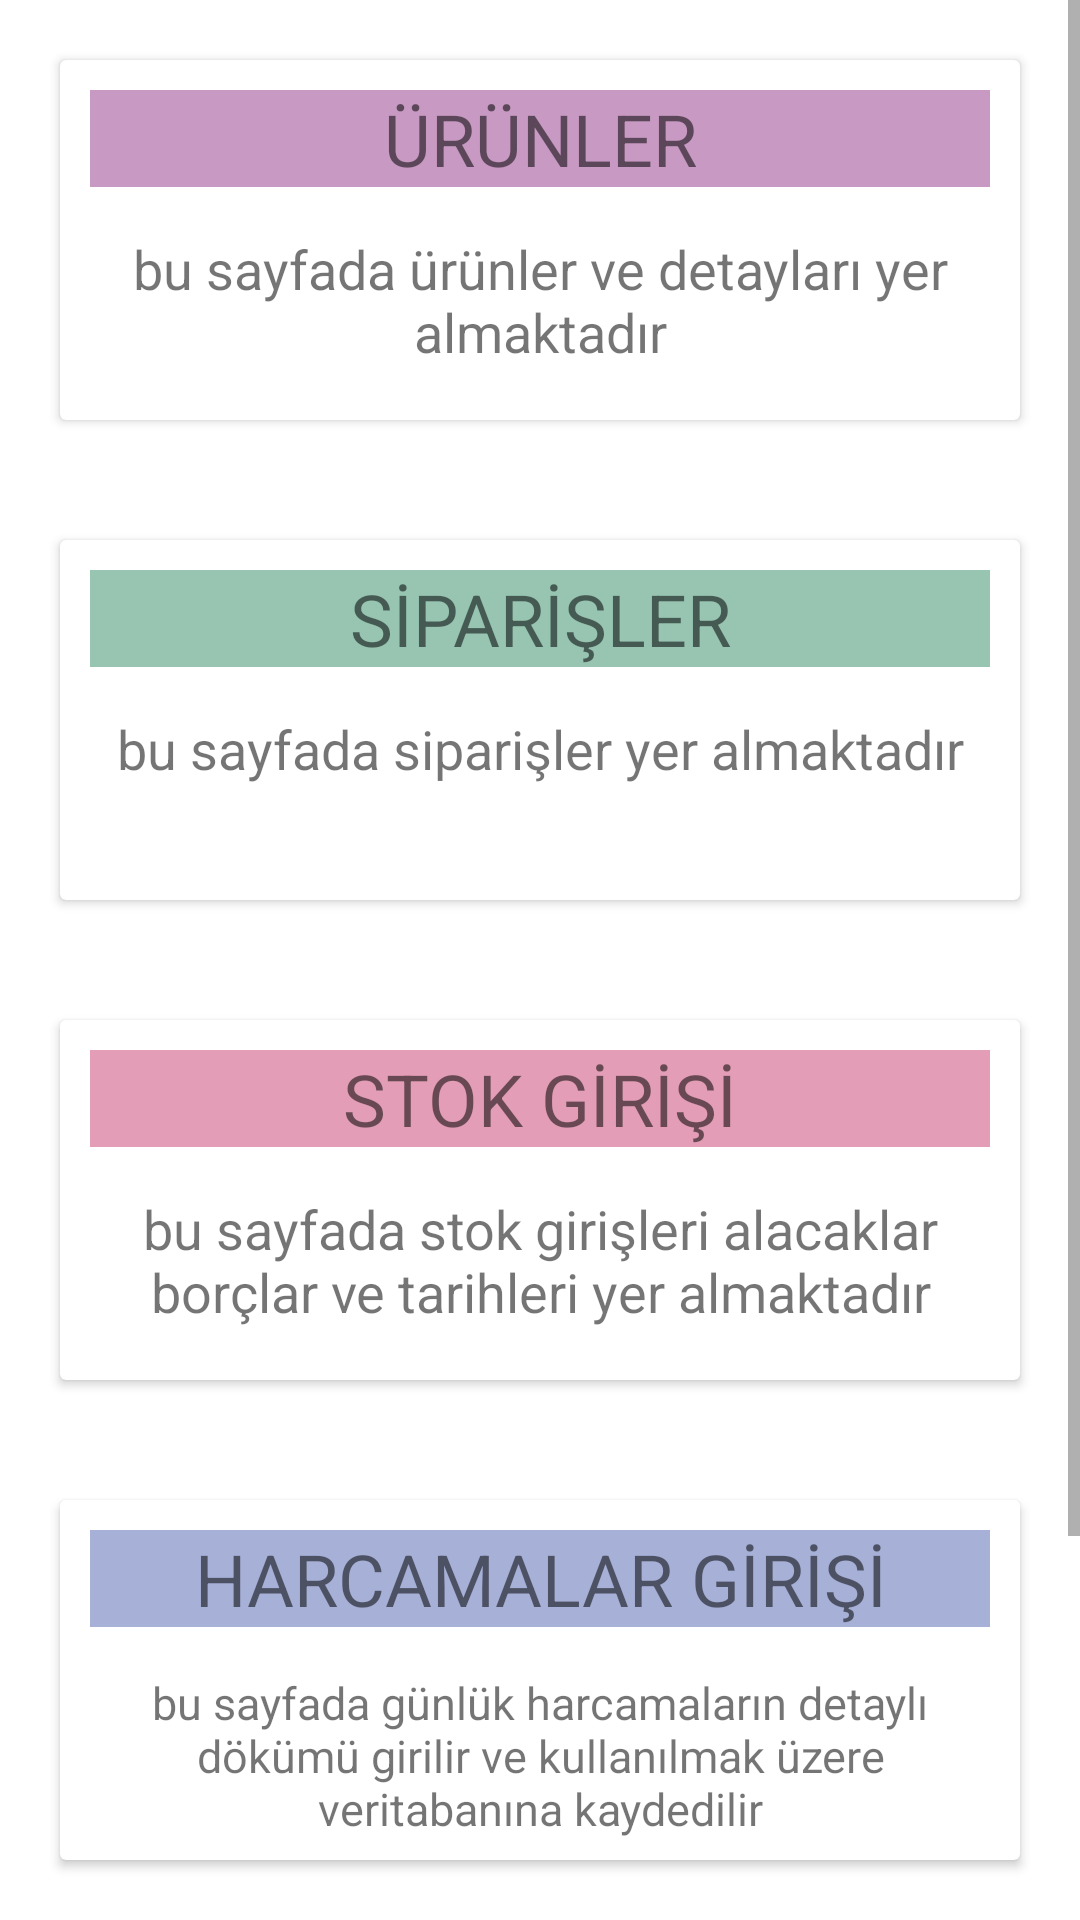

Reconstruct the res/layout file that produces this screen, plus the resources it refers to.
<!-- AndroidManifest.xml: application theme Theme.Profitability_Proje_2 -->
<!-- res/layout/activity_main_menu.xml -->
<?xml version="1.0" encoding="utf-8"?>
<androidx.constraintlayout.widget.ConstraintLayout xmlns:android="http://schemas.android.com/apk/res/android"
    xmlns:app="http://schemas.android.com/apk/res-auto"
    xmlns:tools="http://schemas.android.com/tools"
    android:layout_width="match_parent"
    android:layout_height="match_parent"
    tools:context=".MainMenuActivity">
    <ScrollView
        android:layout_width="match_parent"
        android:layout_height="match_parent">
        <LinearLayout
            android:layout_width="match_parent"
            android:layout_height="match_parent"
            android:orientation="vertical">

            <androidx.cardview.widget.CardView
                android:layout_width="match_parent"
                android:layout_height="120dp"
                android:layout_margin="20dp"
                android:onClick="clickProducts">
                <LinearLayout
                    android:layout_width="match_parent"
                    android:layout_height="match_parent"
                    android:orientation="vertical">
                    <TextView
                        android:layout_width="match_parent"
                        android:layout_height="wrap_content"
                        android:layout_margin="10dp"
                        android:text="ÜRÜNLER"
                        android:background="#C899C2"
                        android:textSize="24dp"
                        android:gravity="center"></TextView>
                    <TextView
                        android:layout_width="match_parent"
                        android:layout_height="wrap_content"
                        android:layout_margin="5dp"
                        android:text="bu sayfada ürünler ve detayları yer almaktadır"
                        android:gravity="center"
                        android:textSize="18dp"
                        android:background="@color/white"></TextView>
                </LinearLayout>
            </androidx.cardview.widget.CardView>

            <androidx.cardview.widget.CardView
                android:layout_width="match_parent"
                android:layout_height="120dp"
                android:layout_margin="20dp"
                android:onClick="clickOrders">
                <LinearLayout
                    android:layout_width="match_parent"
                    android:layout_height="match_parent"
                    android:orientation="vertical">
                    <TextView
                        android:layout_width="match_parent"
                        android:layout_height="wrap_content"
                        android:layout_margin="10dp"
                        android:text="SİPARİŞLER"
                        android:background="#97C5B2"
                        android:textSize="24dp"
                        android:gravity="center"></TextView>
                    <TextView
                        android:layout_width="match_parent"
                        android:layout_height="wrap_content"
                        android:layout_margin="5dp"
                        android:text="bu sayfada siparişler yer almaktadır"
                        android:gravity="center"
                        android:textSize="18dp"
                        android:background="@color/white"></TextView>
                </LinearLayout>
            </androidx.cardview.widget.CardView>

            <androidx.cardview.widget.CardView
                android:layout_width="match_parent"
                android:layout_height="120dp"
                android:layout_margin="20dp"
                android:onClick="clickStockReceipt">
                <LinearLayout
                    android:layout_width="match_parent"
                    android:layout_height="match_parent"
                    android:orientation="vertical">
                    <TextView
                        android:layout_width="match_parent"
                        android:layout_height="wrap_content"
                        android:layout_margin="10dp"
                        android:text="STOK GİRİŞİ"
                        android:background="#E39DB6"
                        android:textSize="24dp"
                        android:gravity="center"></TextView>
                    <TextView
                        android:layout_width="match_parent"
                        android:layout_height="wrap_content"
                        android:layout_margin="5dp"
                        android:text="bu sayfada stok girişleri alacaklar borçlar ve tarihleri yer almaktadır"
                        android:gravity="center"
                        android:textSize="18dp"
                        android:background="@color/white"></TextView>
                </LinearLayout>
            </androidx.cardview.widget.CardView>

            <androidx.cardview.widget.CardView
                android:layout_width="match_parent"
                android:layout_height="120dp"
                android:layout_margin="20dp"
                android:onClick="clickReceiptOfExpenses">
                <LinearLayout
                    android:layout_width="match_parent"
                    android:layout_height="match_parent"
                    android:orientation="vertical">
                    <TextView
                        android:layout_width="match_parent"
                        android:layout_height="wrap_content"
                        android:layout_margin="10dp"
                        android:text="HARCAMALAR GİRİŞİ"
                        android:background="#A7B1D8"
                        android:textSize="24dp"
                        android:gravity="center"></TextView>
                    <TextView
                        android:layout_width="match_parent"
                        android:layout_height="wrap_content"
                        android:layout_margin="5dp"
                        android:text="bu sayfada günlük harcamaların detaylı dökümü girilir ve kullanılmak üzere veritabanına kaydedilir"
                        android:gravity="center"
                        android:textSize="15dp"
                        android:background="@color/white"></TextView>
                </LinearLayout>
            </androidx.cardview.widget.CardView>

            <androidx.cardview.widget.CardView
                android:layout_width="match_parent"
                android:layout_height="120dp"
                android:layout_margin="20dp"
                android:onClick="clickDisplayOfNetProfit">
                <LinearLayout
                    android:layout_width="match_parent"
                    android:layout_height="match_parent"
                    android:orientation="vertical">
                    <TextView
                        android:layout_width="match_parent"
                        android:layout_height="wrap_content"
                        android:layout_margin="10dp"
                        android:text="NET KAR"
                        android:background="#799771"
                        android:textSize="24dp"
                        android:gravity="center"></TextView>
                    <TextView
                        android:layout_width="match_parent"
                        android:layout_height="wrap_content"
                        android:layout_margin="5dp"
                        android:text="bu sayfada toplam gider brüt kazanç ve net kazanç bilgileri aylık olarak yazdırılır"
                        android:gravity="center"
                        android:textSize="18dp"
                        android:background="@color/white"></TextView>
                </LinearLayout>
            </androidx.cardview.widget.CardView>

        </LinearLayout>
    </ScrollView>

</androidx.constraintlayout.widget.ConstraintLayout>
<!-- resources referenced by this layout -->
<resources>
  <style name="Theme.Profitability_Proje_2" parent="Theme.MaterialComponents.DayNight.DarkActionBar">
          
          <item name="colorPrimary">@color/purple_500</item>
          <item name="colorPrimaryVariant">@color/purple_700</item>
          <item name="colorOnPrimary">@color/white</item>
          
          <item name="colorSecondary">@color/teal_200</item>
          <item name="colorSecondaryVariant">@color/teal_700</item>
          <item name="colorOnSecondary">@color/black</item>
          
          <item name="android:statusBarColor" tools:targetApi="l">?attr/colorPrimaryVariant</item>
          
      </style>
  <!-- not gathered from this repository: default colours our renderer supplied (Android Studio template values) -->
  <color name="purple_500">#FF6200EE</color>
  <color name="purple_700">#FF3700B3</color>
  <color name="teal_200">#FF03DAC5</color>
  <color name="teal_700">#FF018786</color>
  <color name="black">#FF000000</color>
  <color name="white">#FFFFFFFF</color>
</resources>
